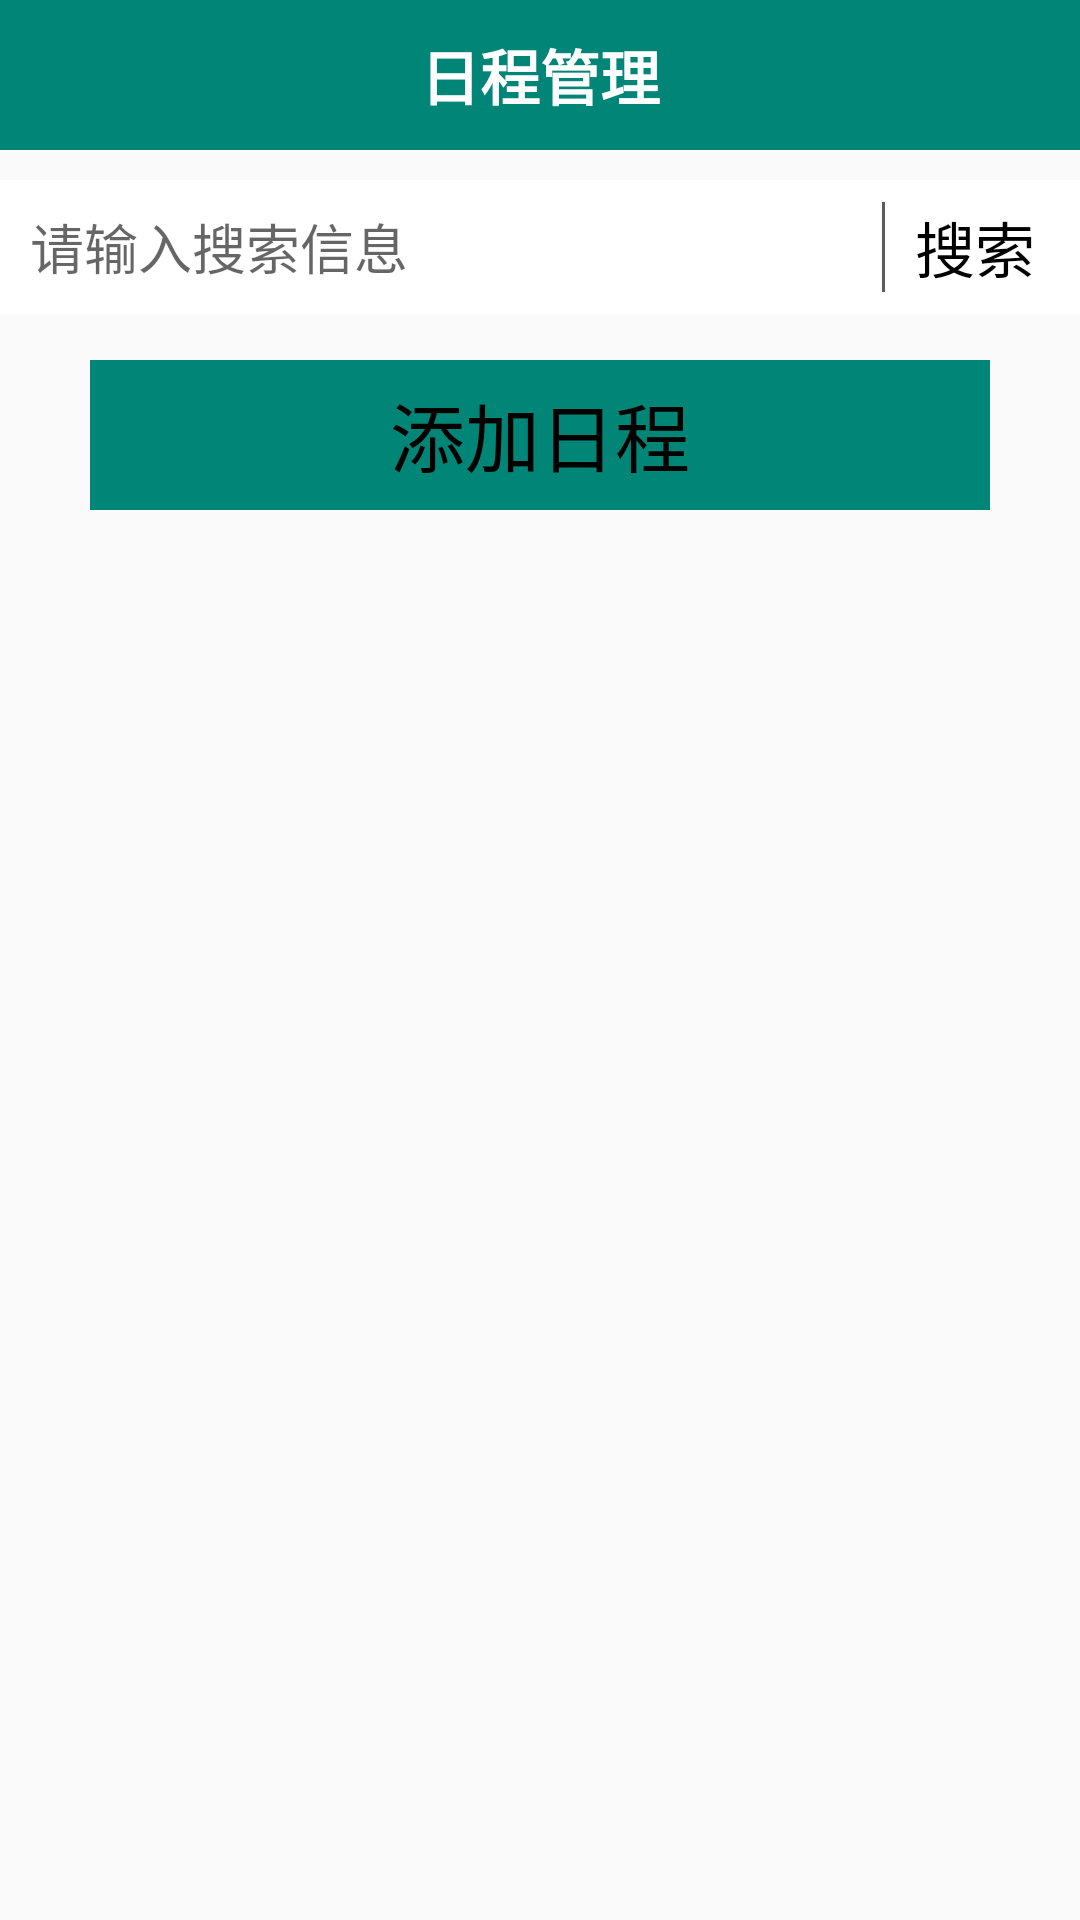

Produce the Android XML layout that renders to this screen, including the resource entries it uses.
<!-- AndroidManifest.xml: application theme AppTheme -->
<!-- res/layout/fragment_shipu.xml -->
<?xml version="1.0" encoding="utf-8"?>
<LinearLayout xmlns:android="http://schemas.android.com/apk/res/android"
    android:orientation="vertical" android:layout_width="match_parent"
    android:layout_height="match_parent">
    <TextView
        android:text="日程管理"
        android:background="@color/colorPrimary"
        android:textStyle="bold"
        android:gravity="center"
        android:textSize="20sp"
        android:textColor="#fff"
        android:layout_width="match_parent"
        android:layout_height="50dp"/>
    <LinearLayout
        android:background="#fff"
        android:layout_marginTop="10dp"
        android:gravity="center_vertical"
        android:layout_width="match_parent"
        android:layout_height="45dp">
        <EditText
            android:singleLine="true"
            android:maxLength="11"
            android:textColor="#000"
            android:id="@+id/login_et_zh"
            android:background="#00000000"
            android:layout_marginLeft="10dp"
            android:layout_weight="1"
            android:hint="请输入搜索信息"
            android:layout_width="0dp"
            android:layout_height="40dp"/>
        <View
            android:background="#5C5B5B"
            android:layout_marginBottom="5dp"
            android:layout_marginTop="5dp"
            android:layout_marginRight="10dp"
            android:layout_width="1dp"
            android:layout_height="30dp"/>
        <TextView
            android:id="@+id/tv_select"
            android:layout_marginRight="15dp"
            android:textColor="#000"
            android:textSize="20sp"
            android:text="搜索"
            android:layout_width="wrap_content"
            android:layout_height="wrap_content"/>

    </LinearLayout>
    <LinearLayout
        android:layout_width="match_parent"
        android:layout_height="wrap_content">
        <TextView
            android:layout_marginTop="15dp"
            android:layout_marginRight="30dp"
            android:layout_marginLeft="30dp"
            android:id="@+id/add"
            android:text="添加日程"
            android:textSize="25sp"
            android:gravity="center"
            android:background="@color/colorPrimary"
            android:textStyle="normal"
            android:textColor="#000"
            android:layout_width="0dp"
            android:layout_weight="1"
            android:layout_height="50dp"/>
    </LinearLayout>

    <ListView
        android:id="@+id/data_list"
        android:layout_width="match_parent"
        android:layout_height="match_parent"/>
</LinearLayout>
<!-- resources referenced by this layout -->
<resources>
  <color name="colorPrimary">#008577</color>
  <style name="AppTheme" parent="Theme.AppCompat.Light.NoActionBar">
          
          <item name="colorPrimary">@color/colorPrimary</item>
          <item name="colorPrimaryDark">@color/colorPrimaryDark</item>
          <item name="colorAccent">@color/colorAccent</item>
      </style>
  <color name="colorPrimaryDark">#00574B</color>
  <color name="colorAccent">#D81B60</color>
</resources>
